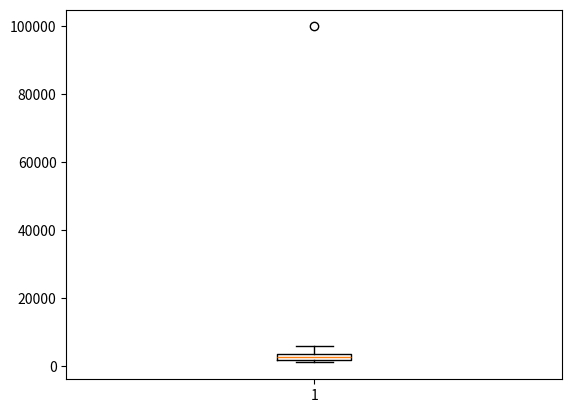

Write the Python code that produced this figure.
"""
统计方法识别outliers
"""
import pandas as pd
import matplotlib.pyplot as plt
from scipy import stats
import seaborn as sns
import numpy as np

name = ['John', 'Victor', 'Carlos', 'Leo', 'Kevin', 'Silva', 'Johnson', 'Lewis', 'George', 'Daniel', 'Harry', 'Jordan', 'James']
salary = [4000, 1000, 2000, 100000, 3500, 6000, 1500, 3000, 2500, 3600, 2100, 1700, 1600]
df = pd.DataFrame({'Name': name, 'Salary': salary})
plt.boxplot(df['Salary'])
plt.show()

"""
四分位极差法
"""
q1 = df['Salary'].quantile(0.25)
q3 = df['Salary'].quantile(0.75)
iqr = q3 - q1

lower_bound = q1 - 1.5 * iqr
upper_bound = q3 + 1.5 * iqr

outliers_quartile = df[(df['Salary'] < lower_bound) | (df['Salary'] > upper_bound)]
# print(outliers_quartile)

"""
标准偏差法
"""
mean = df.Salary.mean()
std = df.Salary.std()

upper_bound = mean + 3 * std
lower_bound = mean - 3 * std

outliers_standard = df[(df['Salary'] < lower_bound) | (df['Salary'] > upper_bound)]
# print(outliers_standard)

"""
Z-分数法
"""
df['Salary_zscore'] = stats.zscore(df['Salary'])
outliers_Z_score = df[(df['Salary_zscore'] > 3) | (df['Salary_zscore'] < -3)]
print(outliers_Z_score)

"""
四分位极差法
MAD(绝对误差均值)
"""
def calculate_iqr(data):
    sorted_data = np.sort(data)  # 将数据集按升序排列
    q1 = np.percentile(sorted_data, 25)  # 计算下四分位数
    q3 = np.percentile(sorted_data, 75)  # 计算上四分位数
    iqr = q3 - q1  # 计算IQR
    return iqr

def calculate_mad(data):
    median = np.median(data)  # 计算中位数
    abs_deviation = np.abs(data - median)  # 计算每个数据点与中位数的绝对误差
    mad = np.mean(abs_deviation)  # 计算绝对误差均值
    return mad

data = [1, 2, 3, 4, 5, 6, 7, 8, 9, 10]
iqr_result = calculate_iqr(data)
mad_result = calculate_mad(data)

print("IQR:", iqr_result)  # 输出结果应为4
print("MAD:", mad_result)  # 输出结果应为2.0

"""
使用MAD剔除异常值
"""
def mad_based_outlier(points, thresh=3.5): #这里设定的阈值3.5
    if len(points.shape) == 1:
        points = points[:,None]
    median = np.median(points, axis=0)
    diff = np.sum((points - median)**2, axis=-1)
    diff = np.sqrt(diff)
    med_abs_deviation = np.median(diff)
    modified_z_score = 0.6745 * diff / med_abs_deviation
    return modified_z_score > thresh

points = np.array(data)
print(mad_based_outlier(points))